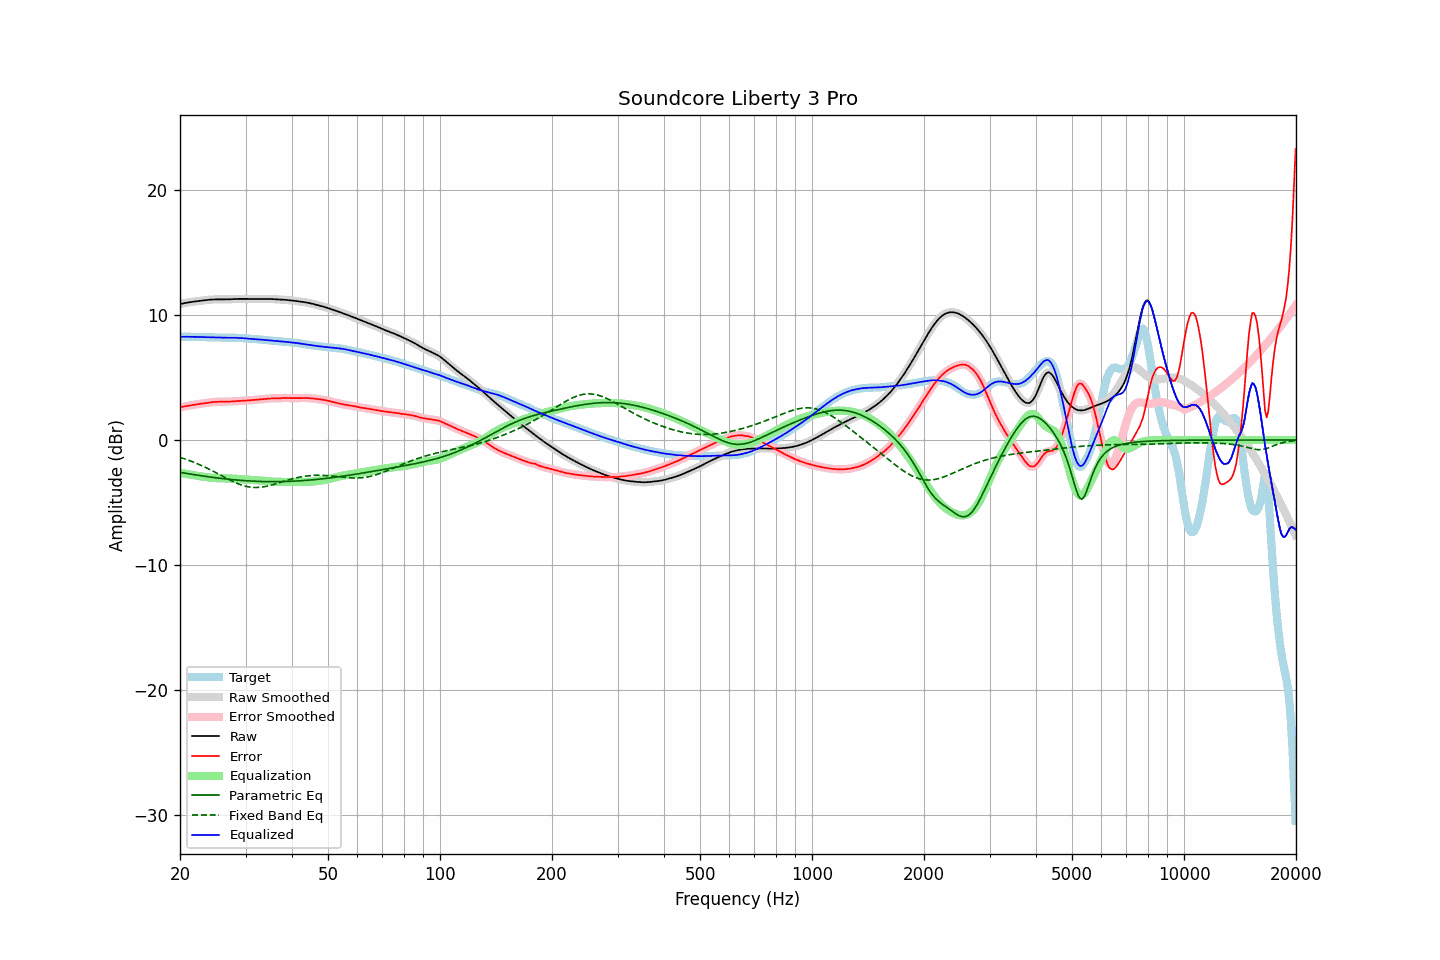

Values plotted in this chart, from the file beside it:
frequency, raw, error, smoothed, error_smoothed, equalization, parametric_eq, fixed_band_eq, equalized_raw, equalized_smoothed, target
20.00, 10.87, 2.62, 10.87, 2.62, -2.62, -2.59, -1.39, 8.25, 8.25, 8.25
20.20, 10.90, 2.65, 10.90, 2.64, -2.64, -2.61, -1.43, 8.26, 8.26, 8.26
20.40, 10.93, 2.67, 10.93, 2.67, -2.67, -2.63, -1.47, 8.26, 8.26, 8.26
20.61, 10.96, 2.69, 10.96, 2.69, -2.69, -2.65, -1.51, 8.26, 8.26, 8.26
20.81, 10.98, 2.72, 10.98, 2.72, -2.72, -2.67, -1.56, 8.26, 8.26, 8.26
21.02, 11.00, 2.74, 11.00, 2.74, -2.74, -2.70, -1.60, 8.26, 8.26, 8.26
21.23, 11.02, 2.76, 11.02, 2.76, -2.76, -2.72, -1.65, 8.26, 8.26, 8.26
21.44, 11.04, 2.78, 11.04, 2.79, -2.79, -2.74, -1.70, 8.26, 8.26, 8.26
21.66, 11.06, 2.81, 11.06, 2.81, -2.81, -2.76, -1.75, 8.25, 8.25, 8.25
21.87, 11.08, 2.83, 11.08, 2.83, -2.83, -2.78, -1.80, 8.25, 8.25, 8.25
22.09, 11.09, 2.85, 11.09, 2.85, -2.85, -2.80, -1.85, 8.25, 8.25, 8.24
22.31, 11.11, 2.87, 11.11, 2.87, -2.87, -2.82, -1.91, 8.24, 8.24, 8.24
22.54, 11.12, 2.89, 11.12, 2.89, -2.89, -2.84, -1.97, 8.24, 8.24, 8.24
22.76, 11.14, 2.90, 11.14, 2.90, -2.90, -2.86, -2.02, 8.24, 8.24, 8.24
22.99, 11.16, 2.92, 11.16, 2.92, -2.92, -2.88, -2.08, 8.23, 8.23, 8.24
23.22, 11.17, 2.94, 11.17, 2.94, -2.94, -2.89, -2.14, 8.23, 8.23, 8.23
23.45, 11.19, 2.96, 11.19, 2.96, -2.96, -2.91, -2.20, 8.23, 8.23, 8.23
23.69, 11.20, 2.98, 11.20, 2.98, -2.98, -2.93, -2.27, 8.22, 8.22, 8.22
23.92, 11.22, 3.00, 11.22, 3.00, -3.00, -2.95, -2.33, 8.22, 8.22, 8.22
24.16, 11.23, 3.02, 11.23, 3.02, -3.01, -2.97, -2.39, 8.22, 8.22, 8.21
24.40, 11.24, 3.03, 11.24, 3.03, -3.03, -2.98, -2.46, 8.21, 8.21, 8.21
24.65, 11.24, 3.04, 11.24, 3.04, -3.04, -3.00, -2.53, 8.20, 8.20, 8.20
24.89, 11.24, 3.05, 11.24, 3.05, -3.05, -3.02, -2.59, 8.20, 8.20, 8.20
25.14, 11.25, 3.05, 11.25, 3.05, -3.05, -3.03, -2.66, 8.19, 8.19, 8.19
25.39, 11.24, 3.06, 11.24, 3.06, -3.06, -3.05, -2.73, 8.19, 8.19, 8.19
25.65, 11.24, 3.06, 11.24, 3.06, -3.06, -3.06, -2.80, 8.18, 8.18, 8.18
25.91, 11.24, 3.06, 11.24, 3.06, -3.06, -3.08, -2.87, 8.18, 8.18, 8.18
26.16, 11.24, 3.06, 11.24, 3.06, -3.06, -3.09, -2.94, 8.18, 8.18, 8.18
26.43, 11.24, 3.07, 11.24, 3.07, -3.07, -3.11, -3.00, 8.18, 8.18, 8.18
26.69, 11.25, 3.07, 11.25, 3.07, -3.07, -3.12, -3.07, 8.18, 8.18, 8.18
26.96, 11.25, 3.07, 11.25, 3.07, -3.07, -3.14, -3.14, 8.18, 8.18, 8.18
27.23, 11.26, 3.07, 11.26, 3.07, -3.08, -3.15, -3.20, 8.18, 8.18, 8.18
27.50, 11.26, 3.08, 11.26, 3.08, -3.08, -3.16, -3.27, 8.18, 8.18, 8.18
27.77, 11.27, 3.09, 11.27, 3.09, -3.09, -3.18, -3.33, 8.18, 8.18, 8.18
28.05, 11.28, 3.10, 11.28, 3.10, -3.10, -3.19, -3.39, 8.18, 8.18, 8.18
28.33, 11.28, 3.11, 11.28, 3.11, -3.11, -3.20, -3.44, 8.18, 8.18, 8.17
28.62, 11.29, 3.12, 11.29, 3.12, -3.12, -3.21, -3.49, 8.17, 8.17, 8.17
28.90, 11.29, 3.13, 11.29, 3.13, -3.13, -3.22, -3.54, 8.16, 8.16, 8.16
29.19, 11.29, 3.14, 11.29, 3.14, -3.13, -3.23, -3.59, 8.16, 8.16, 8.15
29.48, 11.29, 3.14, 11.29, 3.14, -3.14, -3.24, -3.63, 8.15, 8.15, 8.14
29.78, 11.29, 3.15, 11.29, 3.15, -3.15, -3.25, -3.67, 8.14, 8.14, 8.14
30.08, 11.28, 3.16, 11.28, 3.16, -3.16, -3.26, -3.70, 8.13, 8.13, 8.13
30.38, 11.28, 3.16, 11.28, 3.16, -3.17, -3.27, -3.73, 8.12, 8.12, 8.12
30.68, 11.28, 3.17, 11.28, 3.17, -3.17, -3.28, -3.75, 8.11, 8.11, 8.11
30.99, 11.28, 3.18, 11.28, 3.18, -3.18, -3.28, -3.77, 8.10, 8.10, 8.10
31.30, 11.29, 3.19, 11.29, 3.19, -3.19, -3.29, -3.79, 8.09, 8.09, 8.09
31.61, 11.29, 3.20, 11.29, 3.20, -3.20, -3.30, -3.80, 8.08, 8.08, 8.08
31.93, 11.29, 3.21, 11.29, 3.21, -3.21, -3.30, -3.80, 8.07, 8.07, 8.07
32.24, 11.28, 3.22, 11.28, 3.22, -3.22, -3.31, -3.80, 8.06, 8.06, 8.06
32.57, 11.28, 3.23, 11.28, 3.23, -3.23, -3.31, -3.79, 8.05, 8.05, 8.05
32.89, 11.28, 3.25, 11.28, 3.25, -3.25, -3.32, -3.78, 8.04, 8.04, 8.04
33.22, 11.28, 3.26, 11.28, 3.26, -3.26, -3.32, -3.76, 8.02, 8.02, 8.02
33.55, 11.28, 3.27, 11.28, 3.27, -3.27, -3.32, -3.75, 8.01, 8.01, 8.01
33.89, 11.28, 3.28, 11.28, 3.28, -3.28, -3.33, -3.72, 8.00, 8.00, 8.00
34.23, 11.28, 3.29, 11.28, 3.29, -3.30, -3.33, -3.70, 7.99, 7.99, 7.99
34.57, 11.28, 3.31, 11.28, 3.31, -3.31, -3.33, -3.67, 7.98, 7.98, 7.97
34.92, 11.28, 3.32, 11.28, 3.32, -3.32, -3.33, -3.64, 7.96, 7.96, 7.96
35.27, 11.28, 3.33, 11.27, 3.33, -3.32, -3.33, -3.60, 7.95, 7.95, 7.94
35.62, 11.27, 3.34, 11.27, 3.34, -3.33, -3.33, -3.57, 7.94, 7.94, 7.93
35.97, 11.26, 3.34, 11.26, 3.34, -3.33, -3.33, -3.53, 7.93, 7.93, 7.92
... 635 more rows
